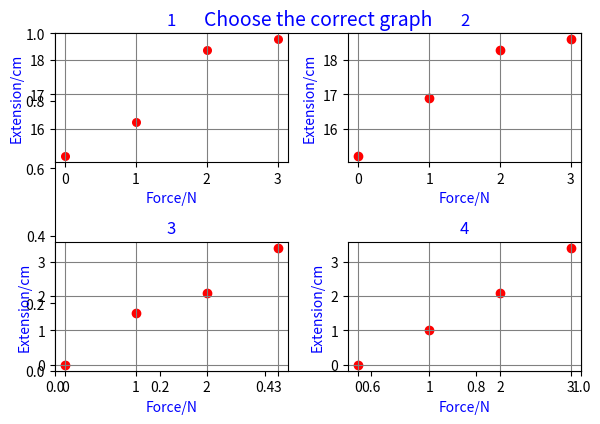

Reproduce this figure in Python.
import matplotlib.pyplot as plt
import numpy as np


choices = [1, 2, 3, 4]
def plotter(** choices):
    '''The function plots responses for pupils in an MCQ question'''

    # First response

    plt.figure(1)
    plt.title('Choose the correct graph', color='blue', fontsize=14,)
    plt.subplot(2, 2, 4)
    choices = [1, 2, 3, 4]
    F = [0, 1, 2, 3]
    L = [15.2, 16.2, 18.3, 18.6]
    E = [0.0, 1.0, 2.1, 3.4]
    plt.scatter(F, E, color = 'red')
    plt.grid(color='grey')
    plt.title(choices[3], color='blue')
    plt.ylabel('Extension/cm', color = 'blue')
    plt.xlabel('Force/N', color = 'blue')
    

    # Second response
    plt.subplot(2, 2, 2)
    F = [0, 1, 2, 3]
    L = [15.2, 16.9, 18.3, 18.6]
    E = [0.0, 1.0, 2.1, 3.4]

    plt.scatter(F, L, color = 'red')
    plt.grid(color='grey')
    plt.title(choices[1], color='blue')
    plt.ylabel('Extension/cm', color = 'blue')
    plt.xlabel('Force/N', color = 'blue')

    # Third response
    plt.subplot(2, 2, 3)
    F = [0, 1, 2, 3]
    L = [15.2, 16.2, 18.3, 18.6]
    E = [0.0, 1.5, 2.1, 3.4]
    plt.scatter(F, E, color = 'red')
    plt.grid(color='grey')
    plt.title(choices[2], color='blue')
    plt.ylabel('Extension/cm', color = 'blue')
    plt.xlabel('Force/N', color = 'blue')

    # Fourth response
    plt.subplot(2, 2, 1)

    plt.scatter([F,], [L,], 30, color = 'red')
    plt.grid(color='grey')
    plt.title(choices[0], color='blue')
    plt.ylabel('Extension/cm', color = 'blue')
    plt.xlabel('Force/N', color = 'blue')

    plt.tight_layout(pad = 1.08)
    plt.show()

plotter()